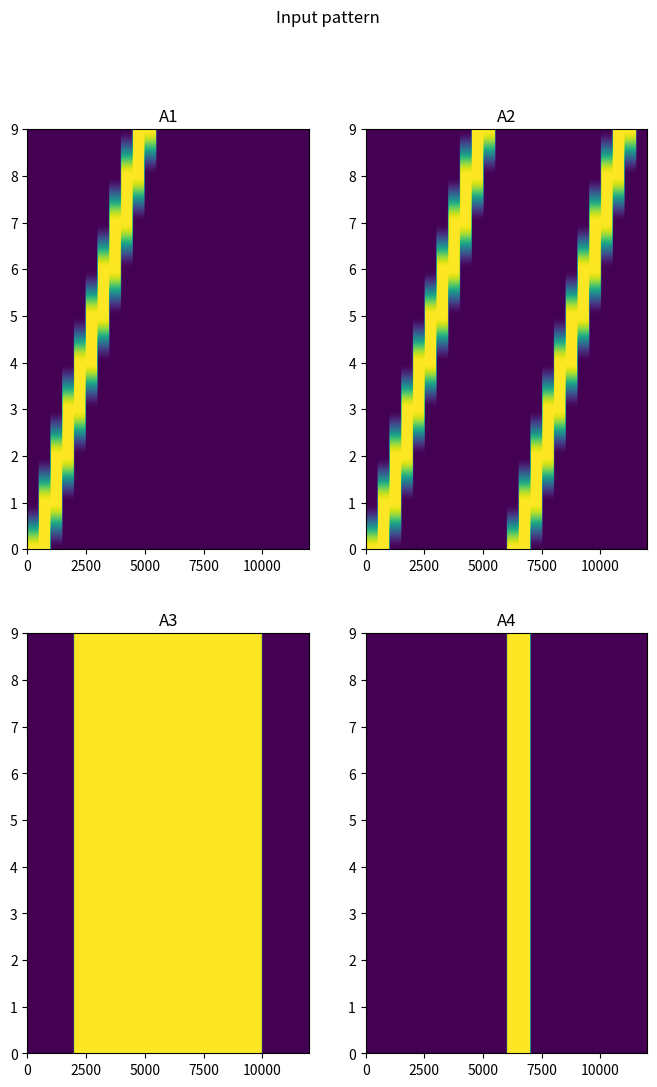
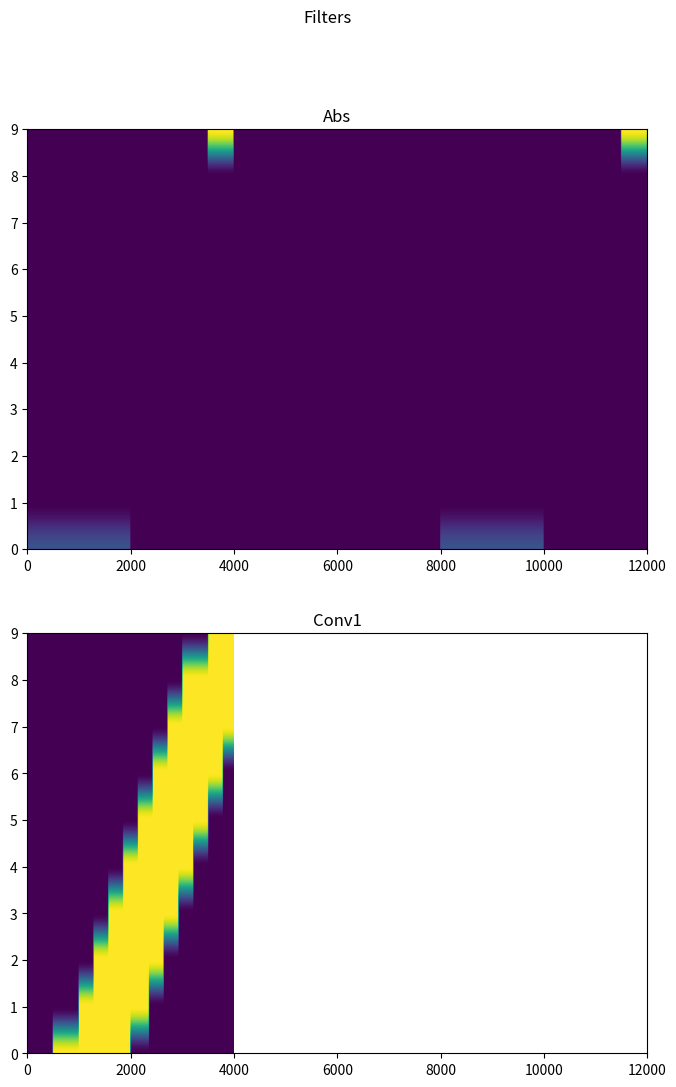
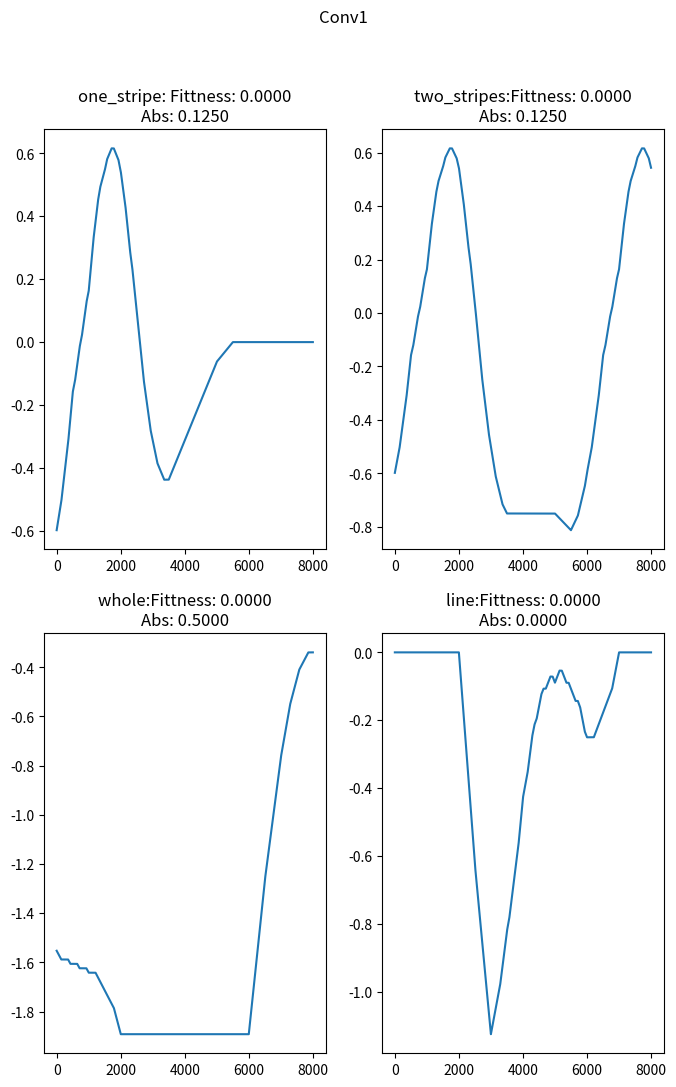

Source code (Python) for these figures, in order:
import pandas as pd
import os
import numpy as np
import matplotlib.pyplot as plt
from scipy.signal import convolve2d


activity_shape = (12001, 10)
time_step = 0.0005
duration_size = int(0.5/time_step)
step_size = int(0.25/time_step)
rest = int(3/time_step)
# One oblique line
activity1 = np.zeros(activity_shape)
for i in range(10):
    activity1[0 + int(i * step_size) :duration_size + int(i * step_size), i] = 1

# Two oblique lines
activity2 = np.zeros(activity_shape)
for i in range(10):
    activity2[0 + int(i * step_size) :duration_size + int(i * step_size), i] = 1
    activity2[rest + int(i * step_size) : rest+duration_size + int(i * step_size), i] = 1

# Whole region
activity3 = np.zeros(activity_shape)
activity3[int(1/time_step) : int(5/time_step), :] = 1

# Striaght line
activity4 = np.zeros(activity_shape)
activity4[int(3/time_step) : int(3.5/time_step), :] = 1


fig, ax = plt.subplots(2,2, figsize=(8,12))
fig.suptitle("Input pattern")
ax[0,0].imshow(activity1.T, aspect="auto")
ax[0,0].set_title("A1")
ax[0,1].imshow(activity2.T, aspect="auto")
ax[0,1].set_title("A2")
ax[1,0].imshow(activity3.T, aspect="auto")
ax[1,0].set_title("A3")
ax[1,1].imshow(activity4.T, aspect="auto")
ax[1,1].set_title("A4")
ax = ax.ravel()
for ax_each in ax:
    ax_each.set_xlim(0, activity_shape[0])
    ax_each.set_ylim(0, activity_shape[1]-1)



tl_accu_times = {
    "train_S": 1,
    "train_ISI": 1.5,
    "train_A": 2,
    "rest1": 4,
    "test_S": 5,
    "test_ISI": 5.5,
    "Test_A":6,
    "repeat": 1
}



def gen_fitness_filter(time_step=0.0005, tl_accu_times=tl_accu_times):
    absolute_pattern = np.zeros((12001, 10))
    # normalised to 1s = 1 mark
    absolute_pattern[0:int(tl_accu_times["train_S"]/time_step), 0] = 1 # Train_S
    overlap_start = (tl_accu_times["train_A"] + tl_accu_times["train_ISI"])/2
    absolute_pattern[int(overlap_start/time_step):int(tl_accu_times["train_A"]/time_step), 9 ] = 1/0.25 # Train_A

    absolute_pattern[int(tl_accu_times["rest1"]/time_step):int(tl_accu_times["test_S"]/time_step), 0] = 1 # test_S
    overlap_start = (tl_accu_times["Test_A"] + tl_accu_times["test_ISI"])/2
    absolute_pattern[int(overlap_start/time_step):int(tl_accu_times["Test_A"]/time_step), 9] = 1/0.25 # test_A

    absolute_normalisation = np.sum(absolute_pattern[absolute_pattern > 0])

    convolution_kernal = np.ones((int(tl_accu_times["train_A"]/time_step), 10))*-1
    convolution_kernal[int(0.25/time_step):int(tl_accu_times["train_S"]/time_step), 0] = 1
    overlap_start = (tl_accu_times["train_ISI"] + tl_accu_times["train_A"])/2
    convolution_kernal[int(overlap_start/time_step):int(tl_accu_times["train_A"]/time_step), 9] = 1

    for i in range(0, 8):
        idx = i + 3
        convolution_kernal[int((0.5 + i/7)/time_step):int((0.75 + idx/7)/time_step) , i+1] = 1

    convolution_kernal_template = np.ones((12001, 10))*-1
    convolution_kernal_template[int(0.25/time_step):int(tl_accu_times["train_S"]/time_step), 0] = 1
    overlap_start = (tl_accu_times["train_ISI"] + tl_accu_times["train_A"])/2
    convolution_kernal_template[int(overlap_start/time_step):int(tl_accu_times["train_A"]/time_step), 9] = 1
    for i in range(0, 8):
        idx = i + 3
        convolution_kernal_template[int((0.5 + i/7)/time_step):int((0.75 + idx/7)/time_step) , i+1] = 1

    return absolute_pattern, convolution_kernal, absolute_normalisation, convolution_kernal_template

absolute_pattern, convolution_kernal, absolute_normalisation, convolution_kernal_template = gen_fitness_filter()

fig2, ax2 = plt.subplots(2, figsize=(8,12))
fig2.suptitle("Filters")
ax2[0].imshow(absolute_pattern.T, aspect="auto")
ax2[0].set_title("Abs")
ax2[1].imshow(convolution_kernal.T, aspect="auto")
ax2[1].set_title("Conv1")
ax2 = ax2.ravel()
for ax_each2 in ax2:
    ax_each2.set_xlim(0, activity_shape[0])
    ax_each2.set_ylim(0, activity_shape[1]-1)

one_stripe_conv1 = convolve2d(activity1, convolution_kernal, mode="valid")
two_stripes_conv1 = convolve2d(activity2, convolution_kernal, mode="valid")
whole_conv1 = convolve2d(activity3, convolution_kernal, mode="valid")
line_conv1 = convolve2d(activity4, convolution_kernal, mode="valid")

one_stripe_abs = (activity1 * absolute_pattern).sum()/absolute_normalisation
two_stripes_abs = (activity2 * absolute_pattern).sum()/absolute_normalisation
whole_abs = (activity3 * absolute_pattern).sum()/absolute_normalisation
line_abs = (activity4 * absolute_pattern).sum()/absolute_normalisation


one_stripe_conv1 = one_stripe_conv1/one_stripe_conv1.shape[0]
two_stripes_conv1 = two_stripes_conv1/two_stripes_conv1.shape[0]
whole_conv1 = whole_conv1/whole_conv1.shape[0]
line_conv1 = line_conv1/line_conv1.shape[0]

print(activity1.shape)
print(convolution_kernal.shape)

def fitness(arr):
    arr[arr<0] = 0
    score = np.mean(arr)/arr.squeeze().shape[0]
    return score

fig3, ax3 = plt.subplots(2,2, figsize=(8,12))
fig3.suptitle("Conv1")
ax3[0,0].plot(one_stripe_conv1.squeeze())
ax3[0,0].set_title("one_stripe: Fittness: %0.4f\nAbs: %0.4f" % (fitness(one_stripe_conv1), one_stripe_abs))
ax3[0,1].plot(two_stripes_conv1.squeeze())
ax3[0,1].set_title("two_stripes:Fittness: %0.4f\nAbs: %0.4f" % (fitness(two_stripes_conv1), two_stripes_abs))
ax3[1,0].plot(whole_conv1.squeeze())
ax3[1,0].set_title("whole:Fittness: %0.4f\nAbs: %0.4f" % (fitness(whole_conv1), whole_abs))
ax3[1,1].plot(line_conv1.squeeze())
ax3[1,1].set_title("line:Fittness: %0.4f\nAbs: %0.4f" % (fitness(line_conv1), line_abs))






plt.show()



